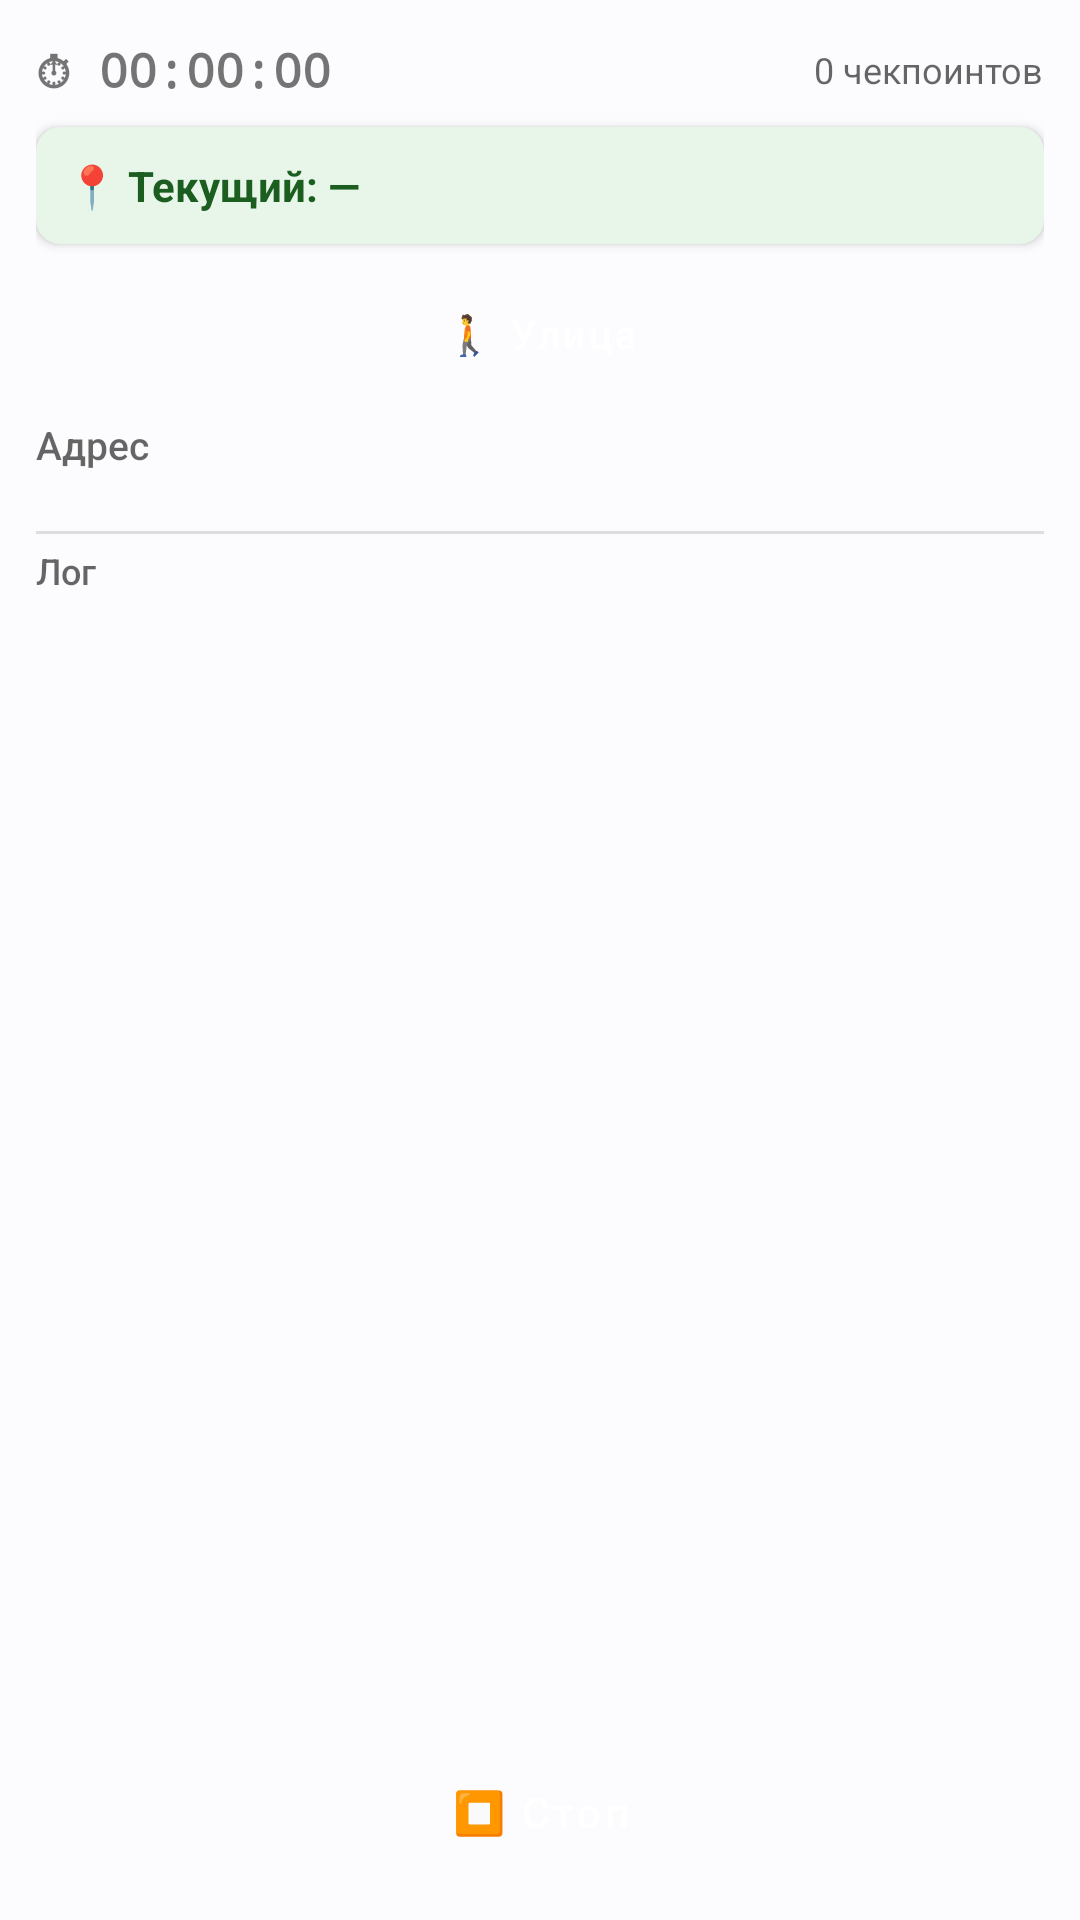

Here is an Android app screen rendered from its layout file. Give the layout XML and the strings, colors and styles it references.
<!-- AndroidManifest.xml: application theme Theme.WifiScanner -->
<!-- res/layout/fragment_controller.xml -->
<?xml version="1.0" encoding="utf-8"?>
<androidx.constraintlayout.widget.ConstraintLayout
    xmlns:android="http://schemas.android.com/apk/res/android"
    xmlns:app="http://schemas.android.com/apk/res-auto"
    android:layout_width="match_parent"
    android:layout_height="match_parent"
    android:padding="12dp">

    
    <Button
        android:id="@+id/btnStop"
        style="@style/Widget.WifiScanner.Button.Danger"
        android:layout_width="match_parent"
        android:layout_height="48dp"
        android:text="⏹ Стоп"
        android:textSize="14sp"
        app:layout_constraintBottom_toBottomOf="parent"
        app:layout_constraintStart_toStartOf="parent"/>

    
    <ScrollView
        android:layout_width="match_parent"
        android:layout_height="0dp"
        app:layout_constraintTop_toTopOf="parent"
        app:layout_constraintBottom_toTopOf="@id/btnStop"
        app:layout_constraintStart_toStartOf="parent"
        android:layout_marginBottom="6dp"
        android:scrollbars="vertical"
        android:fillViewport="true">

        <LinearLayout
            android:layout_width="match_parent"
            android:layout_height="wrap_content"
            android:orientation="vertical">

            
            <LinearLayout
                android:layout_width="match_parent"
                android:layout_height="wrap_content"
                android:orientation="horizontal"
                android:gravity="center_vertical"
                android:layout_marginBottom="8dp">

                <TextView
                    android:id="@+id/tvControllerTimer"
                    android:layout_width="wrap_content"
                    android:layout_height="wrap_content"
                    android:text="⏱ 00:00:00"
                    android:textSize="16sp"
                    android:textStyle="bold"
                    android:fontFamily="monospace"/>

                <View
                    android:layout_width="0dp"
                    android:layout_height="1dp"
                    android:layout_weight="1"/>

                <TextView
                    android:id="@+id/tvCheckpointCount"
                    android:layout_width="wrap_content"
                    android:layout_height="wrap_content"
                    android:text="0 чекпоинтов"
                    android:textSize="12sp"
                    android:textColor="?android:attr/textColorSecondary"/>
            </LinearLayout>

            
            <com.google.android.material.card.MaterialCardView
                android:layout_width="match_parent"
                android:layout_height="wrap_content"
                android:layout_marginBottom="8dp"
                app:cardElevation="2dp"
                app:cardCornerRadius="8dp"
                app:strokeWidth="0dp"
                app:cardBackgroundColor="#E8F5E9">

                <TextView
                    android:id="@+id/tvCurrentLocation"
                    android:layout_width="match_parent"
                    android:layout_height="wrap_content"
                    android:padding="10dp"
                    android:text="📍 Текущий: —"
                    android:textSize="14sp"
                    android:textStyle="bold"
                    android:textColor="#1B5E20"
                    android:maxLines="2"
                    android:ellipsize="end"/>
            </com.google.android.material.card.MaterialCardView>

            
            <Button
                android:id="@+id/btnStreet"
                style="@style/Widget.WifiScanner.Button"
                android:layout_width="match_parent"
                android:layout_height="44dp"
                android:text="🚶 Улица"
                android:textSize="13sp"
                android:backgroundTint="#FF5722"
                android:textColor="#FFFFFF"
                android:layout_marginBottom="6dp"
                android:paddingStart="12dp"
                android:paddingEnd="12dp"/>

            
            <TextView
                android:layout_width="match_parent"
                android:layout_height="wrap_content"
                android:text="Адрес"
                style="@style/TextAppearance.WifiScanner.Breadcrumbs"
                android:textSize="13sp"
                android:layout_marginBottom="2dp"/>

            
            <HorizontalScrollView
                android:layout_width="match_parent"
                android:layout_height="wrap_content"
                android:scrollbars="none"
                android:layout_marginBottom="6dp">

                <LinearLayout
                    android:id="@+id/llAddressSelector"
                    android:layout_width="wrap_content"
                    android:layout_height="wrap_content"
                    android:orientation="horizontal"/>
            </HorizontalScrollView>

            
            <TextView
                android:id="@+id/tvEntranceLabel"
                android:layout_width="match_parent"
                android:layout_height="wrap_content"
                android:text="Подъезд"
                style="@style/TextAppearance.WifiScanner.Breadcrumbs"
                android:textSize="13sp"
                android:layout_marginBottom="2dp"
                android:visibility="gone"/>

            
            <HorizontalScrollView
                android:layout_width="match_parent"
                android:layout_height="wrap_content"
                android:scrollbars="none"
                android:layout_marginBottom="6dp">

                <LinearLayout
                    android:id="@+id/llEntranceSelector"
                    android:layout_width="wrap_content"
                    android:layout_height="wrap_content"
                    android:orientation="horizontal"/>
            </HorizontalScrollView>

            
            <Button
                android:id="@+id/btnBeforeEntrance"
                style="@style/Widget.WifiScanner.Button"
                android:layout_width="match_parent"
                android:layout_height="40dp"
                android:text="🚪 Перед подъездом"
                android:textSize="12sp"
                android:backgroundTint="#795548"
                android:textColor="#FFFFFF"
                android:layout_marginBottom="6dp"
                android:paddingStart="8dp"
                android:paddingEnd="8dp"
                android:visibility="gone"/>

            
            <LinearLayout
                android:id="@+id/llFloorGrid"
                android:layout_width="match_parent"
                android:layout_height="wrap_content"
                android:orientation="vertical"
                android:layout_marginBottom="6dp"/>

            
            <Button
                android:id="@+id/btnElevator"
                style="@style/Widget.WifiScanner.Button"
                android:layout_width="match_parent"
                android:layout_height="40dp"
                android:text="🛗 Лифт"
                android:textSize="12sp"
                android:backgroundTint="#607D8B"
                android:textColor="#FFFFFF"
                android:layout_marginBottom="8dp"
                android:paddingStart="8dp"
                android:paddingEnd="8dp"
                android:visibility="gone"/>

            
            <View
                android:layout_width="match_parent"
                android:layout_height="1dp"
                android:background="?android:attr/listDivider"
                android:layout_marginBottom="4dp"/>

            <TextView
                android:layout_width="match_parent"
                android:layout_height="wrap_content"
                android:text="Лог"
                style="@style/TextAppearance.WifiScanner.Breadcrumbs"
                android:textSize="12sp"
                android:layout_marginBottom="2dp"/>

            <TextView
                android:id="@+id/tvLog"
                android:layout_width="match_parent"
                android:layout_height="wrap_content"
                android:textSize="11sp"
                android:fontFamily="monospace"
                android:lineSpacingExtra="1dp"
                android:minHeight="40dp"/>

        </LinearLayout>
    </ScrollView>

</androidx.constraintlayout.widget.ConstraintLayout>
<!-- resources referenced by this layout -->
<resources>
  <style name="TextAppearance.WifiScanner.Breadcrumbs" parent="TextAppearance.AppCompat.Body2">
          <item name="android:textColor">?android:attr/textColorSecondary</item>
          <item name="android:textSize">14sp</item>
      </style>
  <style name="Widget.WifiScanner.Button" parent="Widget.MaterialComponents.Button">
          <item name="android:layout_height">56dp</item>
          <item name="android:textSize">16sp</item>
          <item name="textAllCaps">false</item>
          <item name="cornerRadius">8dp</item>
      </style>
  <style name="Widget.WifiScanner.Button.Danger" parent="Widget.WifiScanner.Button">
          <item name="backgroundTint">#d32f2f</item>
          <item name="android:textColor">#ffffff</item>
      </style>
  <style name="Theme.WifiScanner" parent="Theme.MaterialComponents.DayNight.DarkActionBar">
          
          <item name="colorPrimary">@color/md_theme_light_primary</item>
          <item name="colorOnPrimary">@color/md_theme_light_onPrimary</item>
          
          <item name="colorSecondary">@color/md_theme_light_secondary</item>
          <item name="colorOnSecondary">@color/md_theme_light_onSecondary</item>
          
          <item name="android:colorBackground">@color/md_theme_light_background</item>
          <item name="colorOnBackground">@color/md_theme_light_onBackground</item>
      </style>
  <color name="md_theme_light_primary">#006493</color>
  <color name="md_theme_light_onPrimary">#FFFFFF</color>
  <color name="md_theme_light_secondary">#50606E</color>
  <color name="md_theme_light_onSecondary">#FFFFFF</color>
  <color name="md_theme_light_background">#FCFCFF</color>
  <color name="md_theme_light_onBackground">#1A1C1E</color>
</resources>
